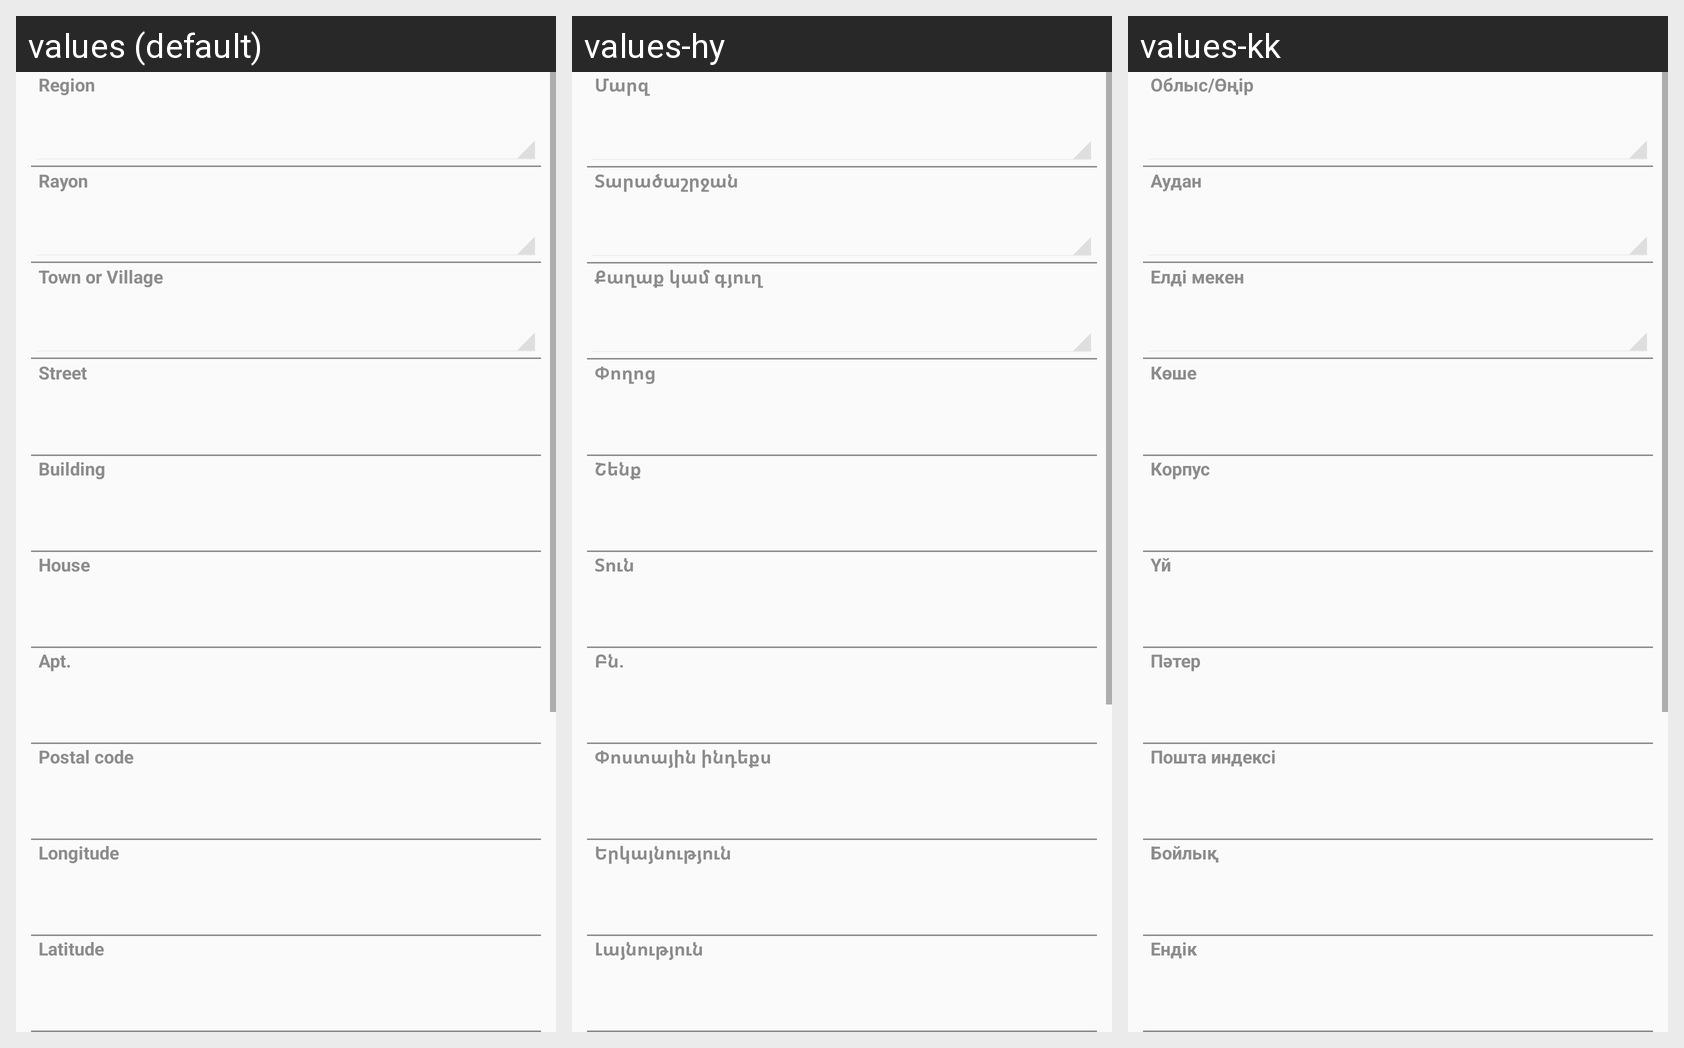

This grid shows one Android layout under several languages. Give, for every string resource on the screen, its name, the default text and each shown locale's text.
Android screen res/layout/human_case_layout_2.xml rendered under 3 locales, left to right: values (default), values-hy, values-kk. Device: Nexus 5 (rendered at 1080×1920; each locale shown at half size, 540×960, under a caption strip naming it); theme CustomActionBarTheme.
Other locales in the repository, not shown: values-ar, values-az, values-ka, values-ru, values-th, values-uk.
Strings drawn on this screen, with the default value and each locale's value (text and hints the layout hard-codes, and strings that could not be matched under every locale, appear in the picture but are not listed):

HumanCase_idfsRegionCurrentResidence
  values: Region
  values-hy: Մարզ
  values-kk: Облыс/Өңір

HumanCase_idfsRayonCurrentResidence
  values: Rayon
  values-hy: Տարածաշրջան
  values-kk: Аудан

HumanCase_idfsSettlementCurrentResidence
  values: Town or Village
  values-hy: Քաղաք կամ գյուղ
  values-kk: Елді мекен

HumanCase_strStreetName
  values: Street
  values-hy: Փողոց
  values-kk: Көше

HumanCase_strBuilding
  values: Building
  values-hy: Շենք
  values-kk: Корпус

HumanCase_strHouse
  values: House
  values-hy: Տուն
  values-kk: Үй

HumanCase_strApartment
  values: Apt.
  values-hy: Բն.
  values-kk: Пәтер

HumanCase_strPostCode
  values: Postal code
  values-hy: Փոստային ինդեքս
  values-kk: Пошта индексі

HumanCase_dblLongitude
  values: Longitude
  values-hy: Երկայնություն
  values-kk: Бойлық

HumanCase_dblLatitude
  values: Latitude
  values-hy: Լայնություն
  values-kk: Ендік
